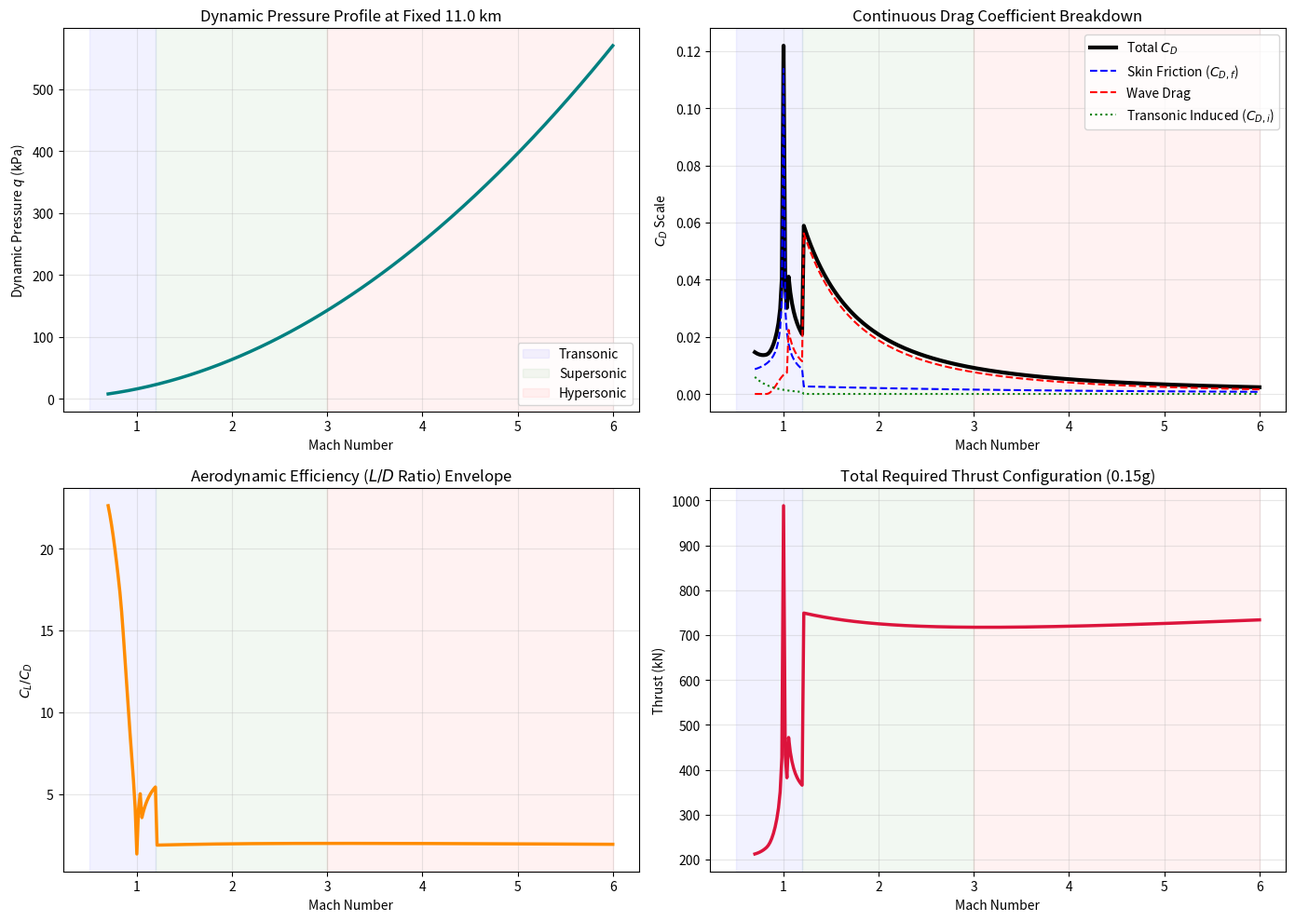

Here is the Python script that generated this plot:
# -*- coding: utf-8 -*-
"""
Created on Thu May 21 13:02:05 2026

@author: SID-DRW
"""

import numpy as np
import matplotlib.pyplot as plt
import csv

# =============================================================================
# 1. GLOBAL VEHICLE INPUT DATA & CONSTANTS
# =============================================================================
G = 9.81
R_GAS = 287.05
GAMMA = 1.4

W_TOG = 111389.645     # Aircraft gross weight (kg)
S_PLAN = 425.682       # Planform wing area (m2)
S_WET = 1188.937       # Total wetted area (m2)
MAC = 21.0             # Mean Aerodynamic Chord (m)
L_REF = 35.0           # Characteristic length for high-speed Reynolds calculations (m)
IF = 1.05              # Interference factor (+5%)
ACCEL_G_TARGET = 0.15  # Target acceleration (g)

# --- USER INPUT: SET YOUR FIXED ALTITUDE HERE ---
fixed_altitude_m = 11000.0  

t_over_c = 0.05        
sweep_deg = 35.0       
sweep_rad = np.radians(sweep_deg)
AR = 7.0               

mach_range = np.linspace(0.7, 6.0, 300)

# =============================================================================
# 2. ATMOSPHERE ENGINE (ISA MODEL)
# =============================================================================
def get_atmosphere(alt_m):
    g0 = 9.80665
    P0 = 101325.0
    T0 = 288.15
    
    L1 = -0.0065
    h11 = 11000.0
    T11 = T0 + L1 * h11
    P11 = P0 * (T11 / T0)**(-g0 / (L1 * R_GAS))
    
    h20 = 20000.0
    T20 = T11
    P20 = P11 * np.exp(-g0 * (h20 - h11) / (R_GAS * T11))
    L3 = 0.0010
    
    if alt_m <= 11000.0:
        T = T0 + L1 * alt_m
        P = P0 * (T / T0)**(-g0 / (L1 * R_GAS))
    elif alt_m <= 25000.0:
        T = T11
        P = P11 * np.exp(-g0 * (alt_m - h11) / (R_GAS * T))
    elif alt_m <= 40000.0:
        T = T20 + L3 * (alt_m - h20)
        P = P20 * (T / T20)**(-g0 / (max(1e-4, L3) * R_GAS))
    else:
        T = 216.65
        P = 1000.0
        
    rho = P / (R_GAS * T)
    return rho, T

def get_reynolds(rho, v, temp, chord):
    mu_0 = 1.7894e-5
    T_0 = 273.15
    S_suth = 110.4
    mu = mu_0 * (temp / T_0)**1.5 * (T_0 + S_suth) / (temp + S_suth)
    return (rho * v * chord) / mu

# =============================================================================
# 3. CONTINUOUS ISO-ATMOSPHERIC PERFORMANCE LOOP WITH VERBAL LOGGER
# =============================================================================
results = {
    'mach': [], 'q': [], 'cl': [], 'alpha': [], 'cd': [], 
    'cd_f': [], 'cd_wave': [], 'cd_induced': [], 'ld': [], 'thrust': [], 'regime': []
}

print("\n" + "="*115)
print(f"FIXED ALTITUDE PERFORMANCE RUN AT: {fixed_altitude_m/1000:.2f} km")
print("="*115)
print(f"{'MACH':<6} | {'q (kPa)':<8} | {'REGIME':<12} | {'C_L':<7} | {'AoA(deg)':<8} | {'C_D Total':<9} | {'C_D Friction':<12} | {'C_D Wave':<8} | {'L/D':<6} | {'THRUST(kN)':<10}")
print("="*115)

last_regime = ""

rho, T = get_atmosphere(fixed_altitude_m)
a = np.sqrt(GAMMA * R_GAS * T)

for idx, M in enumerate(mach_range):
    V = M * a
    q = 0.5 * rho * V**2
    q_kpa = q / 1000.0
    
    cl_needed = (W_TOG * G) / (q * S_PLAN)
    
    # -------------------------------------------------------------------------
    # AERODYNAMIC REGIME SWITCHING LOGIC (DIRECT TO NEWTONIAN AT M >= 1.2)
    # -------------------------------------------------------------------------
    
    # Subsonic / Transonic Front-Half
    if M <= 1.0:
        regime_str = "Transonic"
        Re_dyn = get_reynolds(rho, V, T, MAC)
        cf_inc = 0.455 / (np.log10(Re_dyn)**2.58)
        
        cf_comp = cf_inc / np.sqrt(np.abs(1.0 - M**2))
        cd_f = cf_comp * IF * (S_WET / S_PLAN)
        
        M_crit = 0.9 - 1.2 * t_over_c - 0.1 * (1 - np.cos(sweep_rad))
        M_peak = 1.05
        if M < M_crit:
            cd_wave = 0.0
        else:
            amplitude = 20 * (t_over_c**2.5) * np.cos(sweep_rad)**2
            cd_wave = amplitude * np.sin((M - M_crit) / (M_peak - M_crit) * (np.pi / 2))**2
            
        e_oswald = 0.85 - 0.02 * M
        cd_induced = (cl_needed**2) / (np.pi * AR * e_oswald)
        alpha_deg = np.degrees(cl_needed / (2 * np.pi * AR / (AR + 2)))
        
    # Transonic Back-Half
    elif M > 1.0 and M < 1.2:
        regime_str = "Transonic"
        Re_dyn = get_reynolds(rho, V, T, MAC)
        cf_inc = 0.455 / (np.log10(Re_dyn)**2.58)
        
        cf_comp = cf_inc / np.sqrt(np.abs(M**2 - 1.0))
        cd_f = cf_comp * IF * (S_WET / S_PLAN)
        
        M_crit = 0.9 - 1.2 * t_over_c - 0.1 * (1 - np.cos(sweep_rad))
        M_peak = 1.05
        if M <= M_peak:
            amplitude = 20 * (t_over_c**2.5) * np.cos(sweep_rad)**2
            cd_wave = amplitude * np.sin((M - M_crit) / (M_peak - M_crit) * (np.pi / 2))**2
        else:
            amplitude_peak = 20 * (t_over_c**2.5) * np.cos(sweep_rad)**2
            cd_wave = amplitude_peak / np.sqrt(max(0.1, M**2 - 1.0))
            
        e_oswald = 0.85 - 0.02 * M
        cd_induced = (cl_needed**2) / (np.pi * AR * e_oswald)
        alpha_deg = np.degrees(cl_needed / (2 * np.pi * AR / (AR + 2)))

    # --- PURE NEWTONIAN IMPACT REGIME FOR ALL UPPER MACH NUMBERS (M >= 1.2) ---
    else:
        if M < 3.0:
            regime_str = "Supersonic"  # Keeping the label name for continuity
        else:
            regime_str = "Hypersonic"
            
        # Using Newtonian Impact Theory directly starting at Mach 1.2
        Re_dyn_hyper = get_reynolds(rho, V, T, L_REF)
        cf_hyper = (0.074 / (Re_dyn_hyper**(0.2))) * ((1 / (1 + 0.15 * M**2))**0.58)
        cd_f = cf_hyper * 2.0
        
        # Newtonian angle of attack and wave drag generation
        alpha_rad = np.sqrt(np.abs(cl_needed**0.75) / 2)
        cd_wave = 2 * np.sin(alpha_rad)**3
        
        cd_induced = 0.0  
        alpha_deg = np.degrees(alpha_rad)

    # -------------------------------------------------------------------------
    # TOTALS & LOG EXPORT BUFFERING
    # -------------------------------------------------------------------------
    cd_total = cd_f + cd_wave + cd_induced
    drag_force = q * S_PLAN * cd_total
    thrust_req = drag_force + (W_TOG * ACCEL_G_TARGET * G)
    ld_ratio = cl_needed / cd_total if cd_total > 0 else 0
    thrust_kn = thrust_req / 1000

    if last_regime != "" and last_regime != regime_str:
        print("-"*115)
    last_regime = regime_str

    if idx % 4 == 0 or M == 6.0:
        print(f"{M:<6.2f} | {q_kpa:<8.2f} | {regime_str:<12} | {cl_needed:<7.4f} | {alpha_deg:<8.2f} | {cd_total:<9.5f} | {cd_f:<12.5f} | {cd_wave:<8.5f} | {ld_ratio:<6.2f} | {thrust_kn:<10.2f}")

    results['mach'].append(M)
    results['q'].append(q_kpa)
    results['cl'].append(cl_needed)
    results['alpha'].append(alpha_deg)
    results['cd'].append(cd_total)
    results['cd_f'].append(cd_f)
    results['cd_wave'].append(cd_wave)
    results['cd_induced'].append(cd_induced)
    results['ld'].append(ld_ratio)
    results['thrust'].append(thrust_kn)
    results['regime'].append(regime_str)

print("="*115 + "\n")

for key in results:
    if key != 'regime':
        results[key] = np.array(results[key])

# =============================================================================
# 4. CSV AUTOMATED EXPORT ENGINE
# =============================================================================
csv_filename = "mach_fixed_altitude_output.csv"
with open(csv_filename, mode='w', newline='') as file:
    writer = csv.writer(file)
    writer.writerow(["Mach", "Dynamic_Pressure_kPa", "Regime", "CL", "AoA_deg", "CD_Total", "CD_Friction", "CD_Wave", "L_D_Ratio", "Thrust_Required_kN"])
    for i in range(len(results['mach'])):
        writer.writerow([
            results['mach'][i], results['q'][i], results['regime'][i],
            results['cl'][i], results['alpha'][i], results['cd'][i],
            results['cd_f'][i], results['cd_wave'][i], results['ld'][i],
            results['thrust'][i]
        ])
print(f"--> SUCCESS: Full 300-point database completely exported to: '{csv_filename}'\n")

# =============================================================================
# 5. CONTINUOUS FLIGHT ENVELOPE VISUALIZATION
# =============================================================================
valid_mask = (results['cd'] < 50.0) & (~np.isnan(results['cd']))
alpha_mask = (results['alpha'] < 90.0) & (~np.isnan(results['alpha']))
thrust_mask = (results['thrust'] < 1e5) & (~np.isnan(results['thrust']))

fig, axs = plt.subplots(2, 2, figsize=(14, 10))

# Plot 1: Dynamic Pressure Profile
axs[0, 0].plot(results['mach'], results['q'], color='teal', lw=2.5)
axs[0, 0].set_title(f'Dynamic Pressure Profile at Fixed {fixed_altitude_m/1000:.1f} km')
axs[0, 0].set_ylabel('Dynamic Pressure $q$ (kPa)')

# Plot 2: Comprehensive Drag Coefficient Breakdown
axs[0, 1].plot(results['mach'][valid_mask], results['cd'][valid_mask], color='black', lw=3, label='Total $C_D$')
axs[0, 1].plot(results['mach'][valid_mask], results['cd_f'][valid_mask], color='blue', ls='--', label='Skin Friction ($C_{D,f}$)')
axs[0, 1].plot(results['mach'][valid_mask], results['cd_wave'][valid_mask], color='red', ls='--', label='Wave Drag')
axs[0, 1].plot(results['mach'][valid_mask], results['cd_induced'][valid_mask], color='green', ls=':', label='Transonic Induced ($C_{D,i}$)')
axs[0, 1].set_title('Continuous Drag Coefficient Breakdown')
axs[0, 1].set_ylabel('$C_D$ Scale')
axs[0, 1].legend()

# Plot 3: Aerodynamic Efficiency (L/D Ratio)
axs[1, 0].plot(results['mach'][valid_mask], results['ld'][valid_mask], color='darkorange', lw=2.5)
axs[1, 0].set_title('Aerodynamic Efficiency ($L/D$ Ratio) Envelope')
axs[1, 0].set_ylabel('$C_L / C_D$')

# Plot 4: Total Mission Thrust Requirements
axs[1, 1].plot(results['mach'][thrust_mask], results['thrust'][thrust_mask], color='crimson', lw=2.5)
axs[1, 1].set_title('Total Required Thrust Configuration (0.15g)')
axs[1, 1].set_ylabel('Thrust (kN)')

for ax in axs.flat:
    ax.set_xlabel('Mach Number')
    ax.grid(True, alpha=0.3)
    ax.axvspan(0.5, 1.2, alpha=0.05, color='blue', label='Transonic' if ax == axs[0,0] else "")
    ax.axvspan(1.2, 3.0, alpha=0.05, color='green', label='Supersonic' if ax == axs[0,0] else "")
    ax.axvspan(3.0, 6.0, alpha=0.05, color='red', label='Hypersonic' if ax == axs[0,0] else "")

axs[0, 0].legend()
plt.tight_layout()
plt.show()
